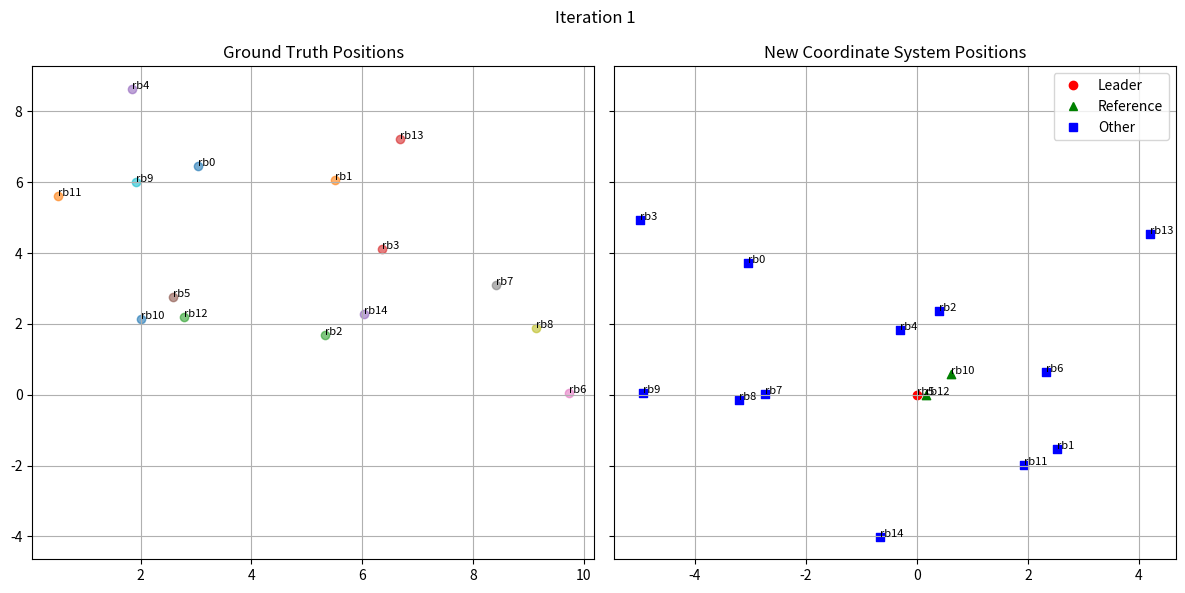
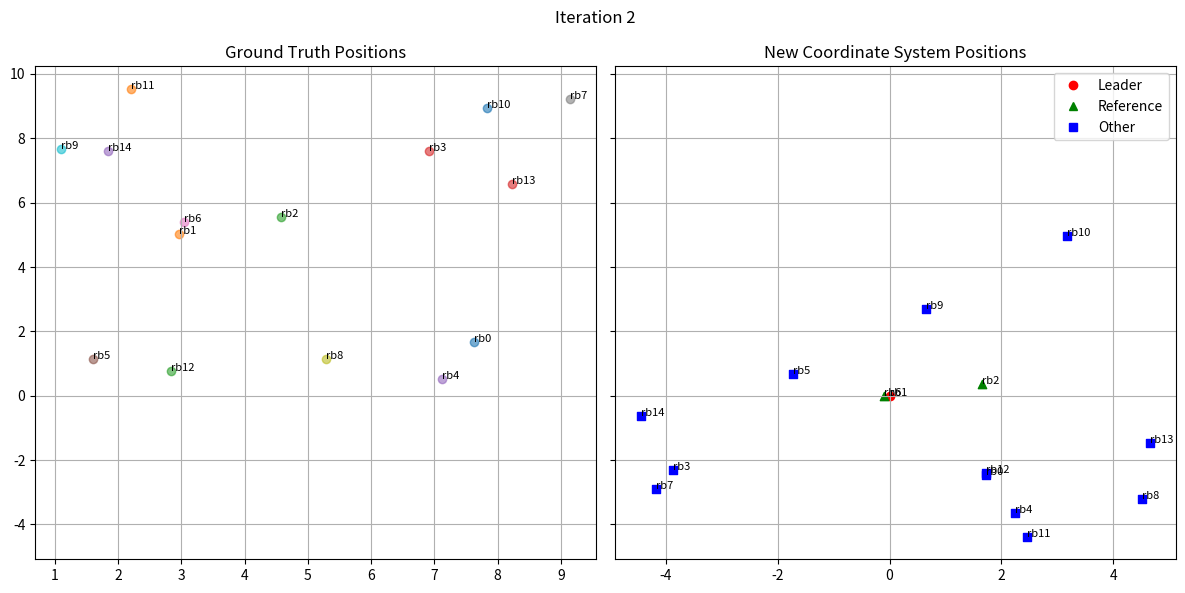
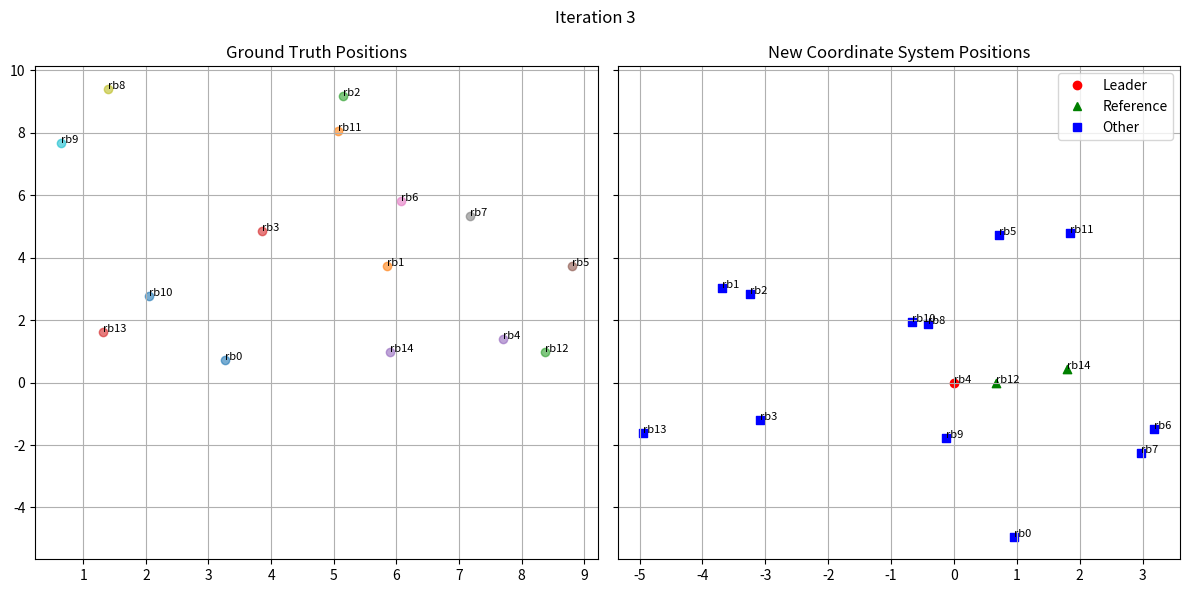
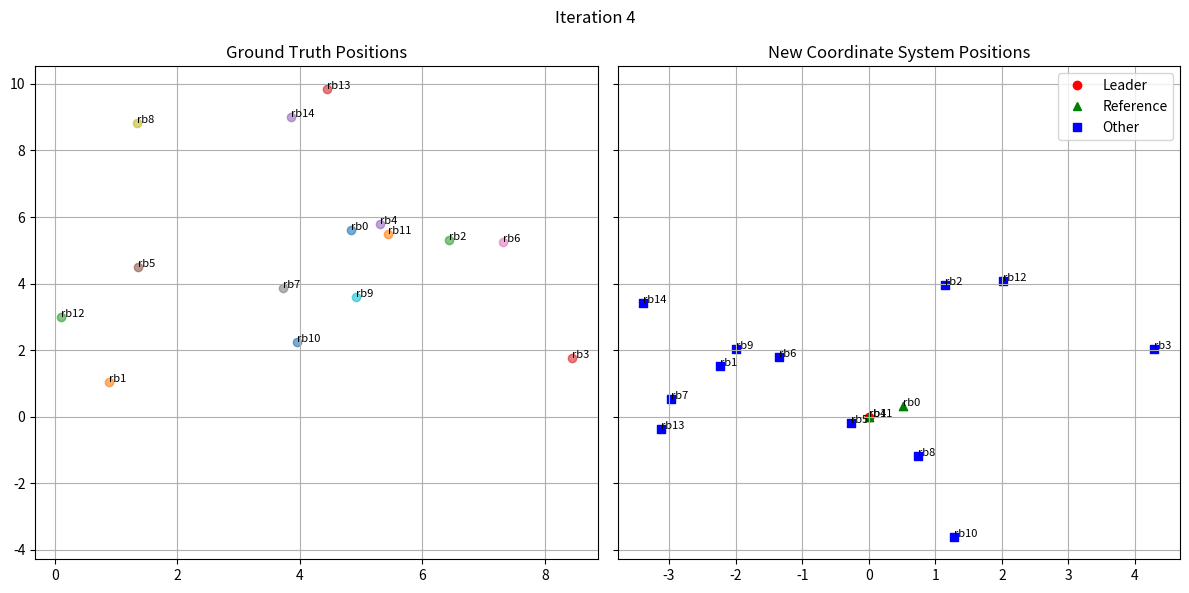
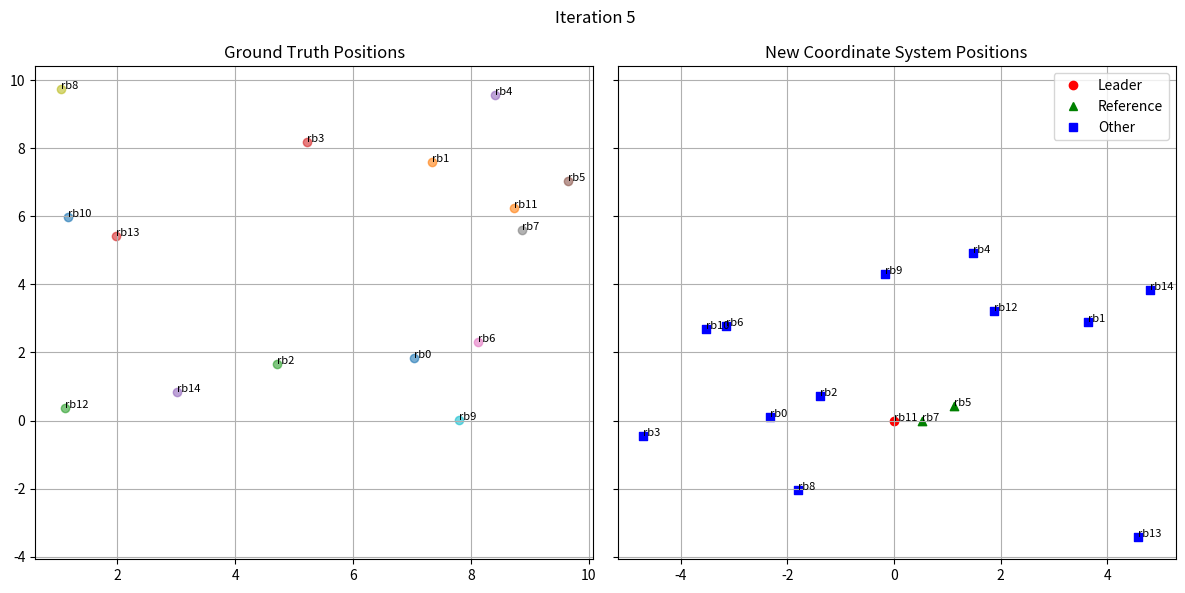

Write the Python code that produced these figures, in order.
import numpy as np
import matplotlib.pyplot as plt

class Robot:
    def __init__(self, id, x, y):
        self.id = id
        self.x = x
        self.y = y
        self.neighbors = []
        self.leader_bid = None
        self.leader_id = None
        self.reference_robots = None
    
    def update_neighbors(self, robots):
        self.neighbors = [robot for robot in robots if self.distance_to(robot) <= 2 and robot.id != self.id]
    
    def distance_to(self, other_robot):
        return np.sqrt((self.x - other_robot.x)**2 + (self.y - other_robot.y)**2)

class Environment:
    def __init__(self, num_robots, std_noise):
        self.num_robots = num_robots
        self.std_noise = std_noise
        self.robots = []
        self.true_positions = {}
        self.new_coordinate_positions = {}

    def initialize_robots(self):
        self.robots = []
        self.true_positions = {}
        self.new_coordinate_positions = {}
        for i in range(self.num_robots):
            x = np.random.uniform(0, 10)
            y = np.random.uniform(0, 10)
            robot = Robot("rb" + str(i), x, y)
            self.robots.append(robot)
            self.true_positions[robot.id] = (x, y)
    
    def leader_election(self):
        for robot in self.robots:
            robot.update_neighbors(self.robots)
            robot.leader_bid = len(robot.neighbors)
        leader = max(self.robots, key=lambda x: x.leader_bid)
        leader.leader_id = leader.id
        return leader
    
    def select_reference_robots(self, leader):
        sorted_neighbors = sorted(leader.neighbors, key=lambda x: leader.distance_to(x))
        reference_robots = sorted_neighbors[:2]
        leader.reference_robots = reference_robots
        return reference_robots

    def calculate_new_positions(self, leader, reference_robots):
        z_la = leader.distance_to(reference_robots[0])
        z_lb = leader.distance_to(reference_robots[1])
        z_ab = reference_robots[0].distance_to(reference_robots[1])
        x_a, x_b, y_l = self.calculate_positions(z_la, z_lb, z_ab)
        self.new_coordinate_positions[leader.id] = (0, 0)  # Leader at origin
        self.new_coordinate_positions[reference_robots[0].id] = (x_a, 0)
        self.new_coordinate_positions[reference_robots[1].id] = (x_b, np.sqrt(abs(z_lb**2 - x_b**2)))

        for robot in self.robots:
            if robot not in [leader] + reference_robots:
                self.new_coordinate_positions[robot.id] = (np.random.uniform(-5, 5), np.random.uniform(-5, 5))  # Placeholder

    def calculate_positions(self, z_la, z_lb, z_ab):
        x_a = (z_ab**2 + z_la**2 - z_lb**2) / (2 * z_ab)
        x_b = (z_ab**2 - z_la**2 + z_lb**2) / (2 * z_ab)
        y_l = np.sqrt(abs(z_la**2 - x_a**2))
        return x_a, x_b, y_l
    
    def calculate_new_positions_with_noise(self):
        # Simulate measurement noise and recalculate positions
        for robot in self.robots:
            dx = self.std_noise * np.random.randn()
            dy = self.std_noise * np.random.randn()
            self.new_coordinate_positions[robot.id] = (robot.x + dx, robot.y + dy)


    def calculate_mse(self):
        errors = []
        for robot_id, new_pos in self.new_coordinate_positions.items():
            true_pos = self.true_positions[robot_id]
            error = np.sum((np.array(true_pos) - np.array(new_pos))**2)
            errors.append(error)
        mse = np.mean(errors)
        return mse

    def plot_robots(self, iteration, leader_id, reference_robot_ids):
        fig, ax = plt.subplots(1, 2, figsize=(12, 6), sharey=True)
    
        ax[0].set_title("Ground Truth Positions")
        for robot_id, (x, y) in self.true_positions.items():
            ax[0].scatter(x, y, label=f"{robot_id}", alpha=0.6)
            ax[0].text(x, y, robot_id, fontsize=8)
        ax[0].grid(True)

        ax[1].set_title("New Coordinate System Positions")
        for robot_id, (x, y) in self.new_coordinate_positions.items():
            if robot_id == leader_id:
                marker = 'o'
                color = 'red'
                label = 'Leader'
            elif robot_id in reference_robot_ids:
                marker = '^'
                color = 'green'
                label = 'Reference'
            else:
                marker = 's'
                color = 'blue'
                label = 'Other'
            ax[1].scatter(x, y, marker=marker, color=color, label=label if robot_id == leader_id or robot_id in reference_robot_ids else None)
            ax[1].text(x, y, robot_id, fontsize=8)
        ax[1].grid(True)
    
        from matplotlib.lines import Line2D
        custom_lines = [Line2D([0], [0], marker='o', color='red', lw=0, label='Leader'),
                    Line2D([0], [0], marker='^', color='green', lw=0, label='Reference'),
                    Line2D([0], [0], marker='s', color='blue', lw=0, label='Other')]
        ax[1].legend(handles=custom_lines, loc='best')
    
        plt.suptitle(f'Iteration {iteration}')
        plt.tight_layout()
        plt.show()


num_robots = 15
std_noise = 0.1
num_iterations = 5

for i in range(num_iterations):
    env = Environment(num_robots, std_noise)
    env.initialize_robots()

    leader = env.leader_election()
    reference_robots = env.select_reference_robots(leader)
    reference_robot_ids = [robot.id for robot in reference_robots]

    env.calculate_new_positions(leader, reference_robots)
    mse = env.calculate_mse()

    print(f"Iteration {i+1}:")
    print(f"Mean Squared Error (MSE): {mse:.3f}")
    print("Ground Truth Positions:", env.true_positions)
    print("New Coordinate System Positions:", env.new_coordinate_positions)
    env.plot_robots(i + 1, leader.id, reference_robot_ids)